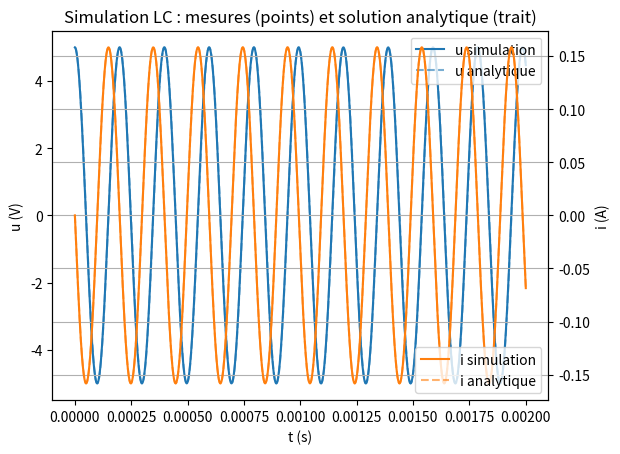

Source code (Python):
import math
import matplotlib.pyplot as plt

class Simulation:
    def __init__(self, C, L, U0=1.0, I0=0.0, dt=1e-4, duree=0.01):
        """
        C : capacité (F)
        L : inductance (H)
        U0: tension initiale du condensateur (V)
        I0: courant initial (A)
        dt : pas de temps (s)
        duree : durée totale de simulation (s)
        """
        self.C = float(C)
        self.L = float(L)
        self.U0 = float(U0)
        self.I0 = float(I0)
        self.dt = float(dt)
        self.duree = float(duree)

        # constante propre
        self.omega0 = 1.0 / math.sqrt(self.L * self.C)

        # nombre pas
        self.n_steps = int(max(1, math.ceil(self.duree / self.dt)))

    def calcul_equation_diff(self):
        """
        Retourne des informations analytiques sur l'ODE et des fonctions analytiques
        utilisables pour vérification :
        - omega0
        - fonction u_analytique(t)
        - fonction i_analytique(t)
        """
        def u_analytique(t):
            return self.U0 * math.cos(self.omega0 * t) + (self.I0 / (self.C * self.omega0)) * math.sin(self.omega0 * t)
        
        def i_analytique(t):
            return self.I0 * math.cos(self.omega0 * t) - self.C * self.U0 * self.omega0 * math.sin(self.omega0 * t)
        
        return {
            'omega0': self.omega0,
            'u_analytique': u_analytique,
            'i_analytique': i_analytique
        }
    
    def transformee_Z(self):
        """
        Retourne les coefficients de l'équation en différences:
        u_{n+1} - (2 - alpha)*u_n + u_{n-1} = 0
        avec alpha = omega0^2 * dt^2
        On retourne aussi le polynôme caractéristique en z: z^2 - (2 - alpha) z + 1
        """
        alpha = (self.omega0 ** 2) * (self.dt ** 2)
        a_plus = 1.0                                # coefficient of u_{n+1}
        a_zero = -(2.0 - alpha)                     # coefficient of u_n (moved to left)
        a_minus = 1.0                               # coefficient of u_{n-1}
        poly_descr = "z^2 - (2 - alpha) z + 1 where alpha = omega0^2 * dt^2 = {:.6g}".format(alpha)
        return {
            'alpha': alpha,
            'coefficients': (a_plus, a_zero, a_minus),
            'char_poly_z': poly_descr
        }
    
    def decharge_condentateur(self):
        """
        Simule la décharge du condensateur : lance la simulation avec les conditions
        initiales fournies (U0, I0).
        Retourne t_list, i_list, u_list
        """
        return self.simulation()
    
    def simulation(self):
        """
        Méthode principale : calcule et renvoie trois listes (t, i, u)
        - t : instants (float)
        - u : tension aux bornes du condensateur (V)
        - i : courant dans la bobine (A)
        Schéma: différences finies centrées pour u, courant par différence backward.
        """
        # stability check (simple)
        stability_ok = (self.omega0 * self.dt) <= 2.0

        # allocate lists
        t_list = [0.0] * (self.n_steps + 1)
        u_list = [0.0] * (self.n_steps + 1)
        i_list = [0.0] * (self.n_steps + 1)

        # initial conditions: u(0) = U0, i(0) = I0
        u_list[0] = self.U0
        i_list[0] = self.I0
        t_list[0] = 0.0

        # To start recurrence we need u_{-1}. Use backward difference consistent with i(0):
        # i(0) = C*(u(0) - u(-1))/dt  =>  u(-1) = u(0) - i(0)*dt/C
        u_minus1 = u_list[0] - i_list[0] * self.dt / self.C

        # compute first step u1 by using recurrence rearranged for u1:
        # u1 = (2 - omega0^2 dt^2) * u0 - u_{-1}
        alpha = (self.omega0 ** 2) * (self.dt ** 2)
        u1 = (2.0 - alpha) * u_list[0] - u_minus1
        if self.n_steps >= 1:
            u_list[1] = u1
            t_list[1] = self.dt
            # compute i(1) by backward difference i(1) = C*(u1 - u0)/dt
            i_list[1] = self.C * (u1 - u_list[0]) / self.dt

        # time stepping
        for n in range(1, self.n_steps):
            t_n = n * self.dt
            t_list[n] = t_n
            # recurrence: u_{n+1} = (2 - alpha) u_n - u_{n-1}
            u_np1 = (2.0 - alpha) * u_list[n] - u_list[n-1]
            u_list[n+1] =u_np1
            # current (backward difference)
            i_list[n+1] = self.C * (u_list[n+1] - u_list[n]) / self.dt

        # fill last time value (in case of rounding)
        t_list[self.n_steps] = self.n_steps * self.dt
        info = {
            'stability_ok': stability_ok,
            'omega0_dt': self.omega0 * self.dt,
            'alpha': alpha
        }
        return t_list, i_list, u_list, info
    
if __name__ == "__main__":
    sim = Simulation(C=1e-6, L=1e-3, U0=5.0, I0=0.0, dt=1e-6, duree=0.002)
    t, i, u, info = sim.simulation()
    print(print("stability_ok:", info['stability_ok'], "omega0*dt=", info['omega0_dt']))
    # afficher quelques valeurs
    for k in range(len(t)):
        print(k, t[k], "U=", u[k], "I=", i[k])

    # tracer les résultats numériques et les comparer à la solution analytique
    analyt = sim.calcul_equation_diff()
    u_ana = [analyt['u_analytique'](tt) for tt in t]
    i_ana = [analyt['i_analytique'](tt) for tt in t]

    fig, ax_u = plt.subplots()
    ax_u.plot(t, u, label="u simulation", color="C0")
    ax_u.plot(t, u_ana, "--", label="u analytique", color="C0", alpha=0.6)
    ax_u.set_xlabel("t (s)")
    ax_u.set_ylabel("u (V)")
    ax_u.legend(loc="upper right")

    ax_i = ax_u.twinx()
    ax_i.plot(t, i, label="i simulation", color="C1")
    ax_i.plot(t, i_ana, "--", label="i analytique", color="C1", alpha=0.6)
    ax_i.set_ylabel("i (A)")
    ax_i.legend(loc="lower right")

    plt.title("Simulation LC : mesures (points) et solution analytique (trait)")
    plt.grid(True)
    plt.show()
